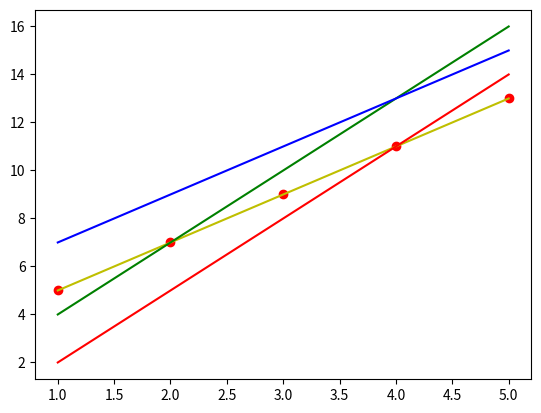

Reproduce this figure in Python.
# Day_02_03_preparation.py
import numpy as np
import matplotlib.pyplot as plt


def not_used():
    x = [1, 2, 3, 4, 5]
    y = [1, 3, 5, 7, 9]

    plt.plot(x, y)
    plt.plot(x, y, 'ro')
    plt.show()


# y = ax + b
# y = 2x + 3
# def equation(x):)))
#     y = []
#     for i in x:
#         y.append(2*i + 3)
#     return y


def equation(x, a, b):
    y = []
    for i in x:
        y.append(a*i + b)
    return y


def distance(label, hypo):
    dist = 0
    for i in range(len(label)):
        # if label[i] > hypo[i]:
        #     dist += label[i] - hypo[i]
        # else:
        #     dist += hypo[i] - label[i]
        dist += abs(hypo[i] - label[i])

    return dist


x  = [1, 2, 3, 4, 5]
y  = equation(x, 2, 3)      # y = 2x + 3
y1 = equation(x, 3, -1)     # y = 3x - 1
y2 = equation(x, 3, 1)      # y = 3x + 1
y3 = equation(x, 2, 5)      # y = 2x + 5

# 문제
# equation을 올바로 작성해 보세요.

# 문제
# distance 함수를 채워 보세요.

print(distance(y, y1))
print(distance(y, y2))
print(distance(y, y3))

plt.plot(x, y, 'ro')
plt.plot(x, y, 'y')
plt.plot(x, y1, 'r')
plt.plot(x, y2, 'g')
plt.plot(x, y3, 'b')
plt.show()




